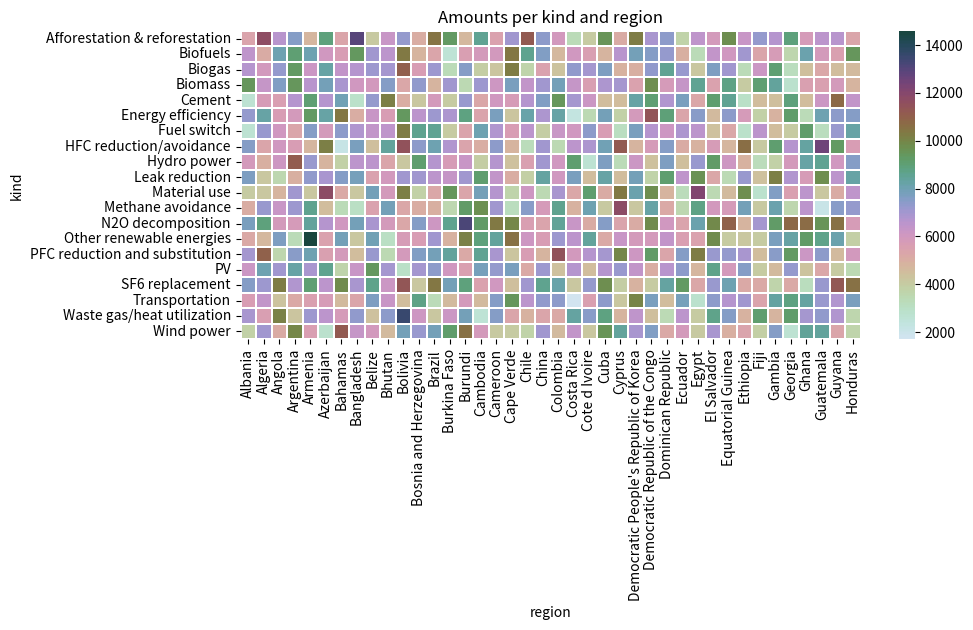

Here is the Python script that generated this plot: (Note: this script raises an exception after producing the figure.)
#!/usr/bin/env python3
# -*- coding: utf-8 -*-
# @Time    : 2019/12/1 23:09
# [redacted]
# [redacted]
# @FileName: sentenceAttention.py
# @Software: PyCharm
# @DATE:     2019/12/1 
import seaborn as sns
import pandas as pd
import numpy as np
import matplotlib.pyplot as plt

region = ['Albania', 'Algeria', 'Angola', 'Argentina', 'Armenia', 'Azerbaijan',
       'Bahamas', 'Bangladesh', 'Belize', 'Bhutan', 'Bolivia',
       'Bosnia and Herzegovina', 'Brazil', 'Burkina Faso', 'Burundi',
       'Cambodia', 'Cameroon', 'Cape Verde', 'Chile', 'China', 'Colombia',
       'Costa Rica', 'Cote d Ivoire', 'Cuba', 'Cyprus',
       "Democratic People's Republic of Korea",
       'Democratic Republic of the Congo', 'Dominican Republic', 'Ecuador',
       'Egypt', 'El Salvador', 'Equatorial Guinea', 'Ethiopia', 'Fiji',
       'Gambia', 'Georgia', 'Ghana', 'Guatemala', 'Guyana', 'Honduras']

kind = ['Afforestation & reforestation', 'Biofuels', 'Biogas',
        'Biomass', 'Cement', 'Energy efficiency', 'Fuel switch',
       'HFC reduction/avoidance', 'Hydro power',
        'Leak reduction', 'Material use', 'Methane avoidance',
       'N2O decomposition', 'Other renewable energies',
       'PFC reduction and substitution','PV',
       'SF6 replacement', 'Transportation', 'Waste gas/heat utilization',
      'Wind power']

print(len(region))
print(len(kind))
np.random.seed(100)
arr_region = np.random.choice(region, size=(10000,))
list_region = list(arr_region)
arr_kind = np.random.choice(kind, size=(10000,))
list_kind = list(arr_kind)
values = np.random.randint(50, 1000, 10000)
list_values = list(values)
df = pd.DataFrame({'region':list_region,
                  'kind': list_kind,
                  'values':list_values})
df.head()
pt = df.pivot_table(index='kind', columns='region', values='values', aggfunc=np.sum)
pt.head()
f, ax = plt.subplots(figsize = (10, 4))
cmap = sns.cubehelix_palette(start = 1, rot = 3, gamma=0.8, as_cmap = True)
sns.heatmap(pt, cmap = cmap, linewidths = 0.05, ax = ax)
ax.set_title('Amounts per kind and region')
ax.set_xlabel('region')
ax.set_ylabel('kind')
f.savefig('./result/snsHeatmapNormal.png', bbox_inches='tight')
plt.show()